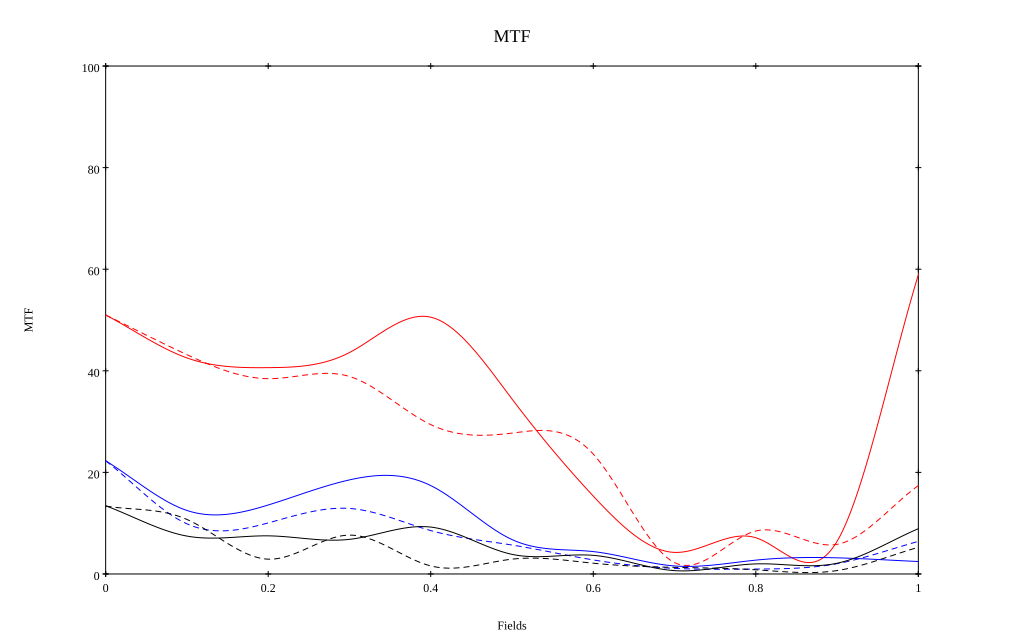

The data file committed next to this chart (first rows):
, 0, 0.1, 0.2, 0.3, 0.4, 0.5, 0.6, 0.7, 0.8, 0.9, 1
10 sag, 0.51, 0.425, 0.406, 0.436, 0.506, 0.344, 0.153, 0.042, 0.071, 0.064, 0.589
10 tan, 0.51, 0.432, 0.384, 0.389, 0.294, 0.277, 0.236, 0.022, 0.085, 0.058, 0.174
30 sag, 0.223, 0.125, 0.136, 0.185, 0.174, 0.068, 0.044, 0.016, 0.027, 0.032, 0.025
30 tan, 0.223, 0.099, 0.101, 0.129, 0.085, 0.057, 0.028, 0.011, 0.01, 0.02, 0.064
50 sag, 0.134, 0.075, 0.075, 0.068, 0.092, 0.039, 0.037, 0.007, 0.02, 0.021, 0.089
50 tan, 0.134, 0.107, 0.029, 0.076, 0.016, 0.029, 0.021, 0.013, 0.008, 0.007, 0.053
